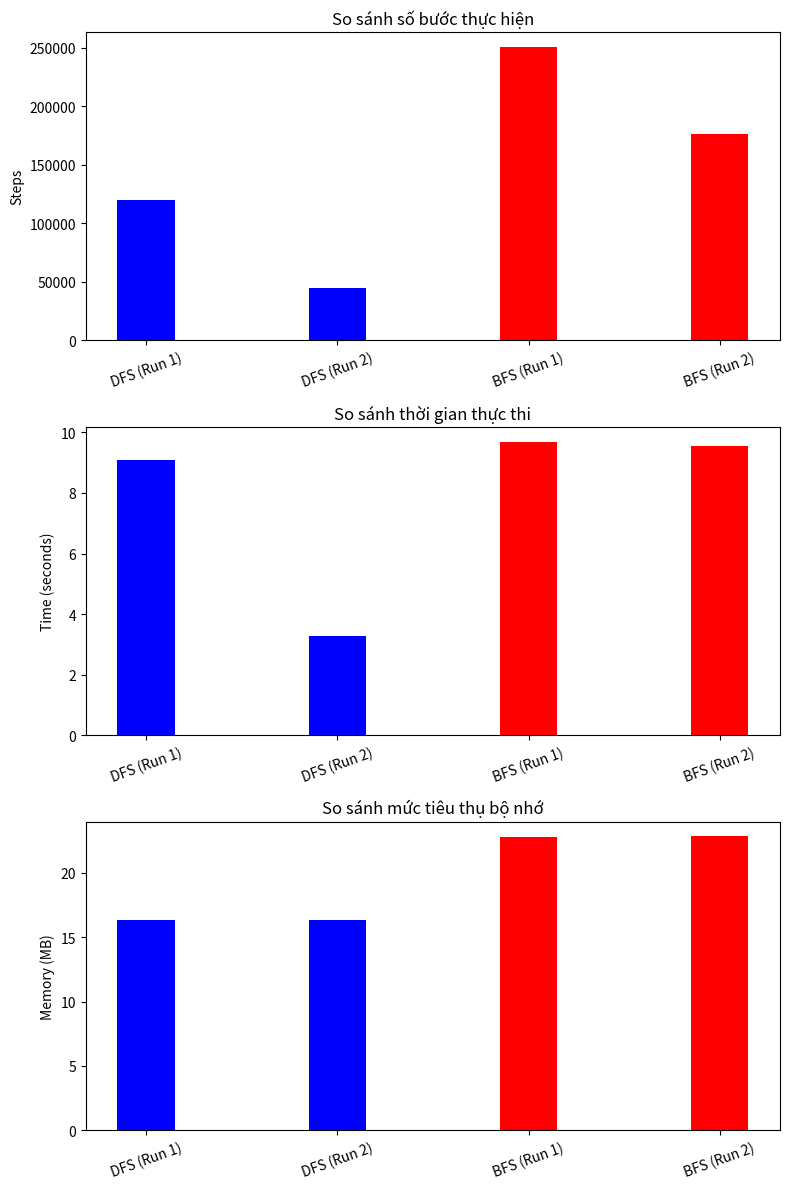

The matplotlib source for this figure:
import matplotlib.pyplot as plt
import numpy as np

# Dữ liệu từ kết quả thực nghiệm
algorithms = ["DFS (Run 1)", "DFS (Run 2)", "BFS (Run 1)", "BFS (Run 2)"]
steps = [119892, 45144, 250962, 176214]
time_elapsed = [9.088218688964844, 3.273099422454834, 9.696228742599487, 9.538520812988281]
memory_usage = [16.34375, 16.33203125, 22.828125, 22.8359375]

x = np.arange(len(algorithms))  # Vị trí trên trục X
width = 0.3  # Độ rộng của các cột

# Vẽ biểu đồ
fig, ax = plt.subplots(3, 1, figsize=(8, 12))

# Biểu đồ số bước thực hiện
ax[0].bar(x, steps, width, color=['blue', 'blue', 'red', 'red'])
ax[0].set_ylabel("Steps")
ax[0].set_title("So sánh số bước thực hiện")
ax[0].set_xticks(x)
ax[0].set_xticklabels(algorithms, rotation=20)

# Biểu đồ thời gian chạy
ax[1].bar(x, time_elapsed, width, color=['blue', 'blue', 'red', 'red'])
ax[1].set_ylabel("Time (seconds)")
ax[1].set_title("So sánh thời gian thực thi")
ax[1].set_xticks(x)
ax[1].set_xticklabels(algorithms, rotation=20)

# Biểu đồ sử dụng bộ nhớ
ax[2].bar(x, memory_usage, width, color=['blue', 'blue', 'red', 'red'])
ax[2].set_ylabel("Memory (MB)")
ax[2].set_title("So sánh mức tiêu thụ bộ nhớ")
ax[2].set_xticks(x)
ax[2].set_xticklabels(algorithms, rotation=20)

plt.tight_layout()
plt.show()
